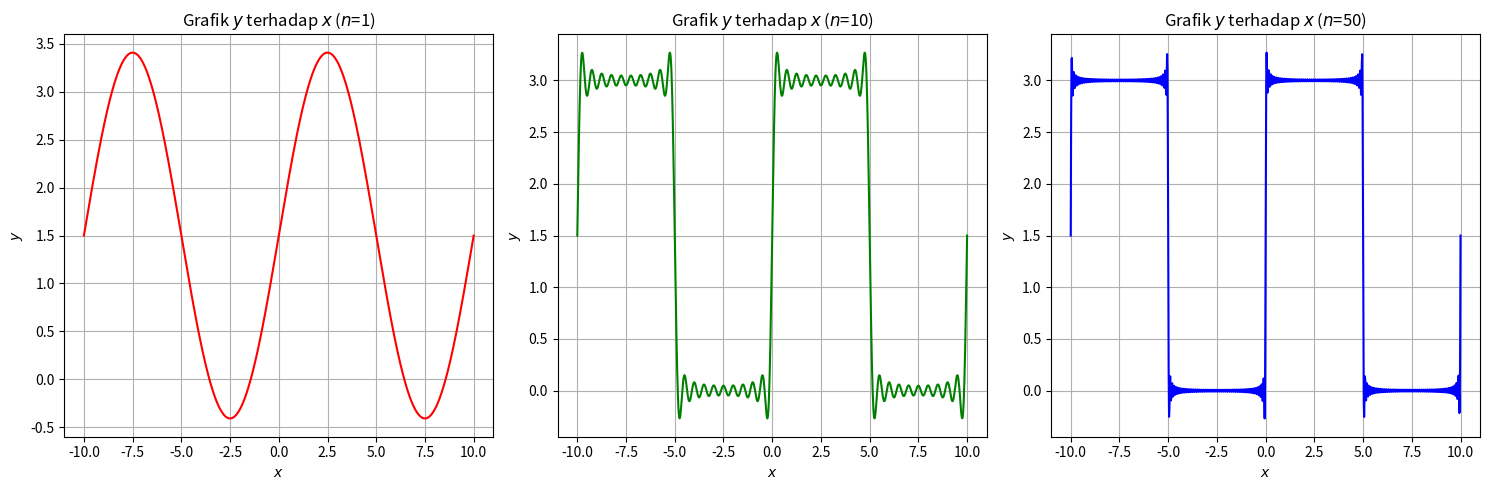

This chart was generated by the following Python code:
# [redacted]
# [redacted]

import numpy as np
import matplotlib.pyplot as plt

# f(x) = 3/2 + 6/pi * (sin(pi * x / 5) + 1/3 * sin(3 * pi * x / 5) + 1/5 * sin(5 * pi * x / 5) + ... + 1/n * sin(n * pi * x / 5))
def fourier_series(x, n):
    result = 3/2
    for i in range(1, n + 1):
        result += (6 / np.pi) * (1 / (2 * i - 1)) * np.sin((2 * i - 1) * np.pi * x / 5)
    return result

# membuat nilai x
x = np.linspace(-10, 10, 1000)

# Tentukan nilai n untuk membuat plot
n_values = [1, 10, 50]
colors = ['r', 'g', 'b']

# Membuat subplot
fig, axes = plt.subplots(1, 3, figsize=(15, 5))

# Membuat plot untuk setiap nilai n
for i, (n, color) in enumerate(zip(n_values, colors)):
    y = fourier_series(x, n)
    axes[i].plot(x, y, color=color)
    axes[i].set_title(f'Grafik $y$ terhadap $x$ ($n$={n})')
    axes[i].set_xlabel('$x$')
    axes[i].set_ylabel(f'$y$')
    axes[i].grid()

# Menampilkan plot
plt.tight_layout()
# plt.savefig('tugas 2 fourier.png', dpi=300)
plt.show()
